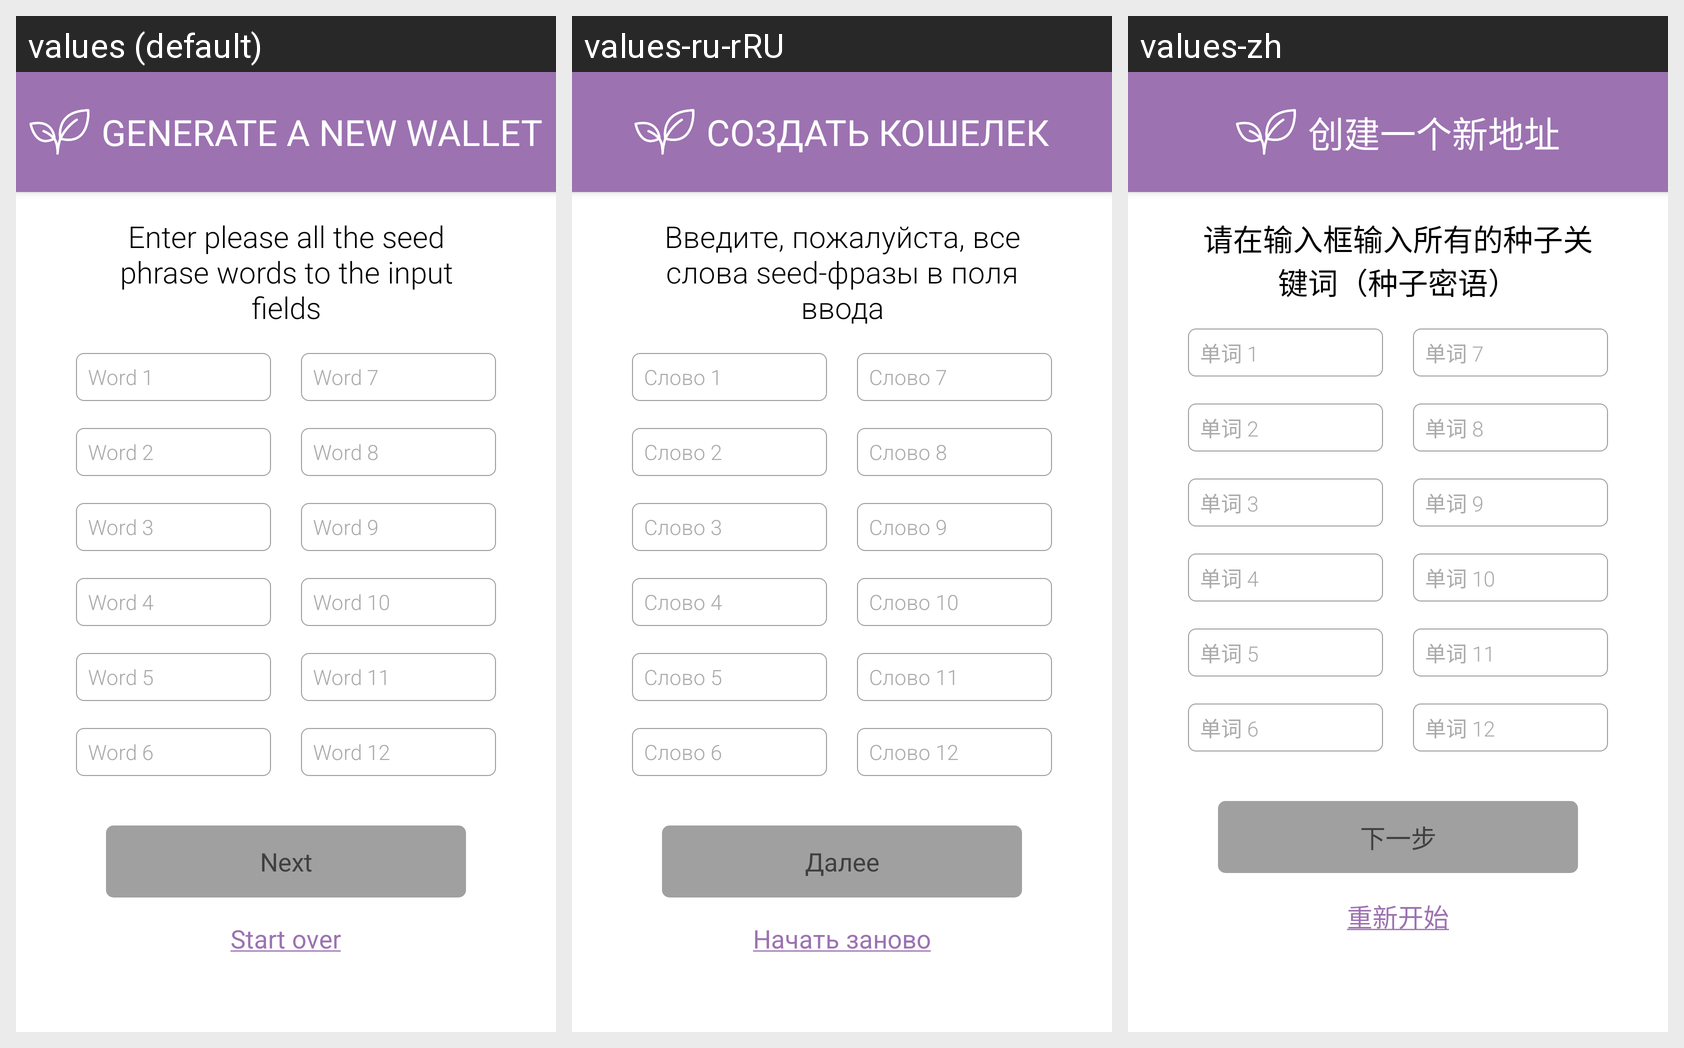

Here is an Android app screen in its default locale and in the app's own translations. Write out the translated-string differences for the strings that appear on this screen.
Android screen res/layout/activity_mnemonic_confirmation.xml rendered under 3 locales, left to right: values (default), values-ru-rRU, values-zh. Device: Nexus 5 (rendered at 1080×1920; each locale shown at half size, 540×960, under a caption strip naming it); theme AppTheme.NoActionBar.StatusBar.
Strings drawn on this screen, with the default value and each locale's value (text and hints the layout hard-codes, and strings that could not be matched under every locale, appear in the picture but are not listed):

generate_a_new_wallet_header
  values: GENERATE A NEW WALLET
  values-ru-rRU: СОЗДАТЬ КОШЕЛЕК
  values-zh: 创建一个新地址

please_enter_all_the_seed_words_in_the_input_fields
  values: Enter please all the seed phrase words to the input fields
  values-ru-rRU: Введите, пожалуйста, все слова seed-фразы в поля ввода
  values-zh: 请在输入框输入所有的种子关键词（种子密语）

word_1
  values: Word 1
  values-ru-rRU: Слово 1
  values-zh: 单词 1

word_7
  values: Word 7
  values-ru-rRU: Слово 7
  values-zh: 单词 7

word_2
  values: Word 2
  values-ru-rRU: Слово 2
  values-zh: 单词 2

word_8
  values: Word 8
  values-ru-rRU: Слово 8
  values-zh: 单词 8

word_3
  values: Word 3
  values-ru-rRU: Слово 3
  values-zh: 单词 3

word_9
  values: Word 9
  values-ru-rRU: Слово 9
  values-zh: 单词 9

word_4
  values: Word 4
  values-ru-rRU: Слово 4
  values-zh: 单词 4

word_10
  values: Word 10
  values-ru-rRU: Слово 10
  values-zh: 单词 10

word_5
  values: Word 5
  values-ru-rRU: Слово 5
  values-zh: 单词 5

word_11
  values: Word 11
  values-ru-rRU: Слово 11
  values-zh: 单词 11

word_6
  values: Word 6
  values-ru-rRU: Слово 6
  values-zh: 单词 6

word_12
  values: Word 12
  values-ru-rRU: Слово 12
  values-zh: 单词 12

next
  values: Next
  values-ru-rRU: Далее
  values-zh: 下一步

start_over
  values: Start over
  values-ru-rRU: Начать заново
  values-zh: 重新开始
